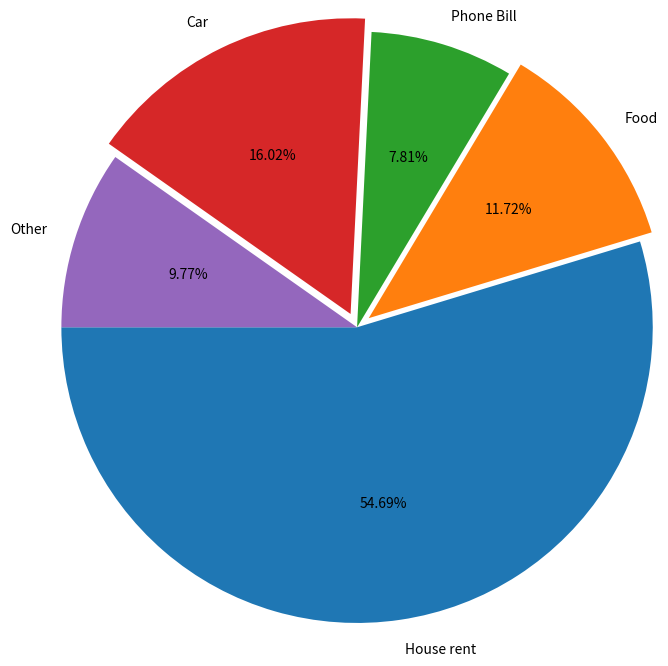

Reproduce this figure in Python.
import matplotlib.pyplot as plt
exp_values=[1400,300,200,410,250]
exp_name=['House rent','Food','Phone Bill','Car','Other']
plt.pie(exp_values,labels=exp_name,radius=2,autopct='%0.2f%%',
        explode=[0,0.1,0,0.1,0],startangle=180)
plt.savefig('plt.png',bbox_inches='tight',pad_inches=2)